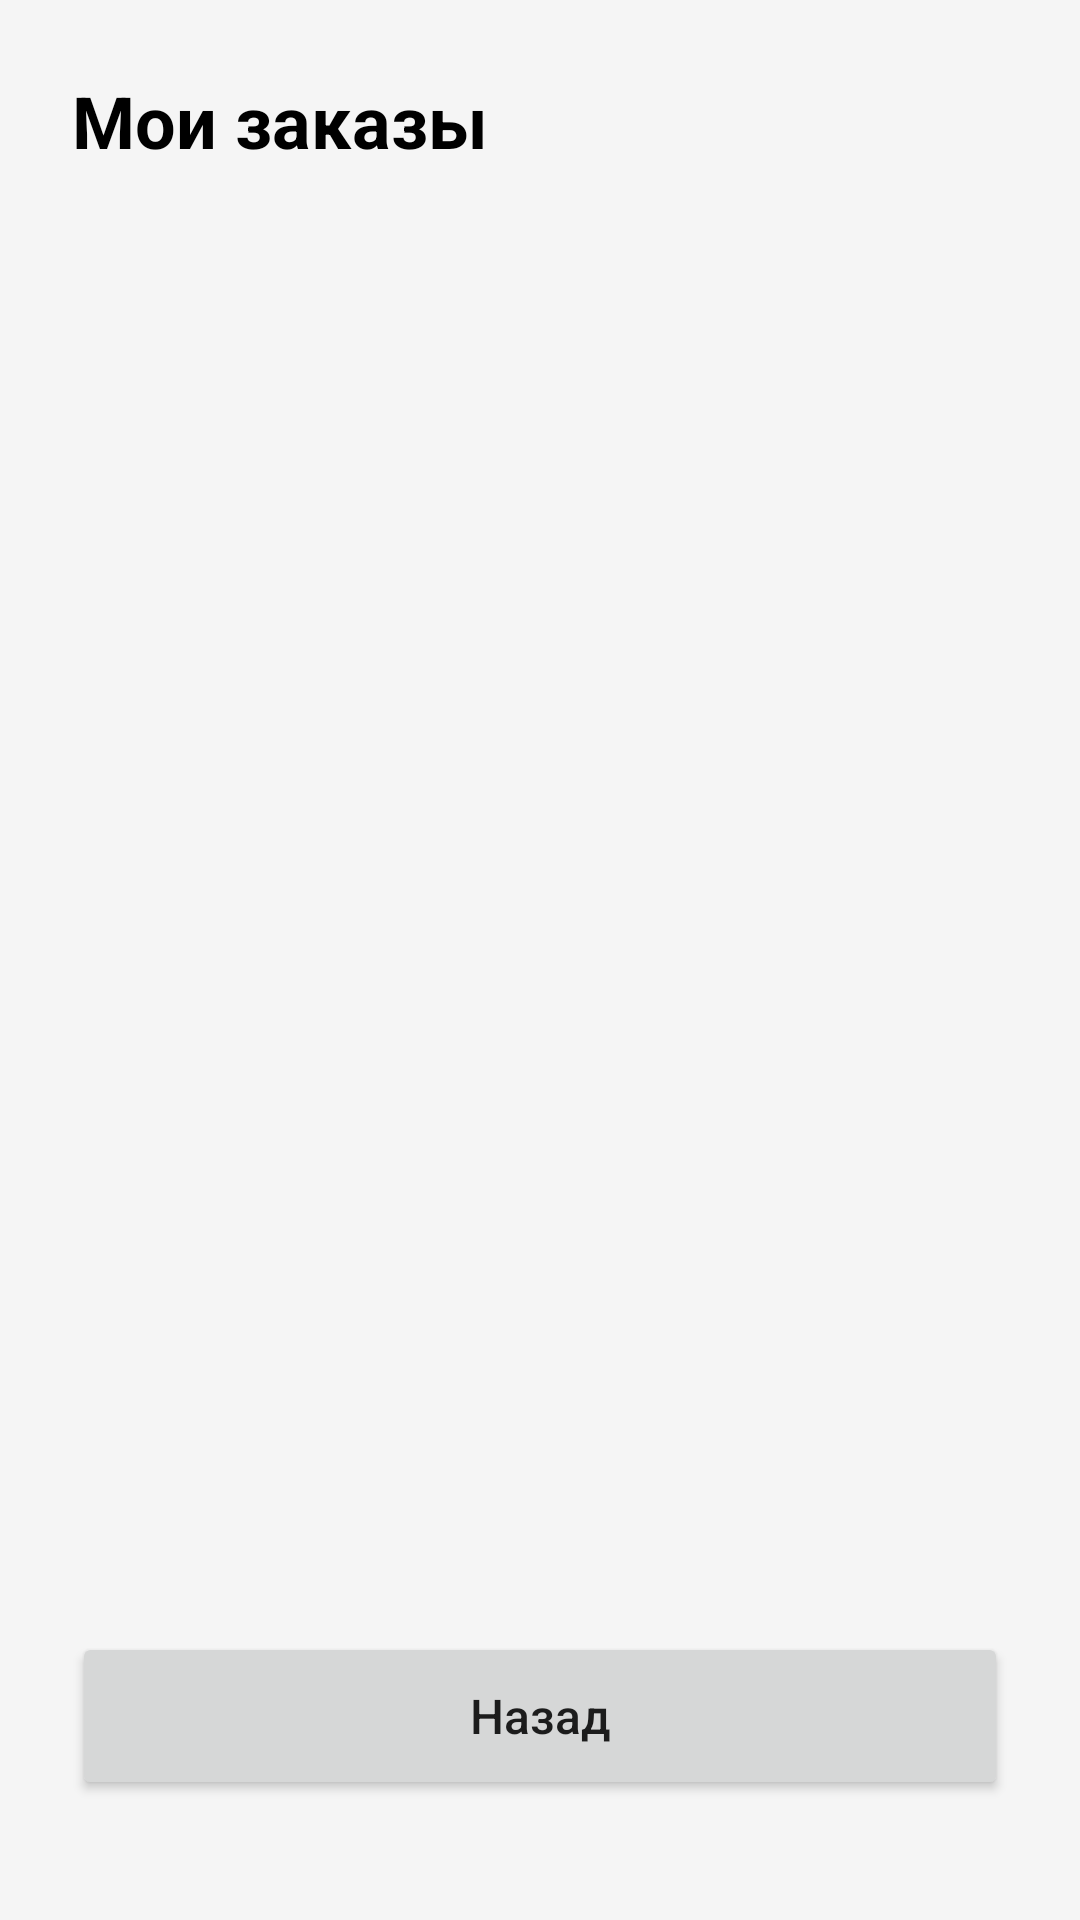

The Android layout XML behind this screen, and the referenced resources:
<!-- AndroidManifest.xml: application theme Theme.AppCompat.Light.DarkActionBar -->
<!-- res/layout/activity_driver_history.xml -->
<?xml version="1.0" encoding="utf-8"?>
<androidx.constraintlayout.widget.ConstraintLayout
    xmlns:android="http://schemas.android.com/apk/res/android"
    xmlns:app="http://schemas.android.com/apk/res-auto"
    android:layout_width="match_parent"
    android:layout_height="match_parent"
    android:background="#F5F5F5"
    android:fitsSystemWindows="true"
    android:padding="8dp">

    <TextView
        android:id="@+id/title"
        android:layout_width="wrap_content"
        android:layout_height="wrap_content"
        android:text="Мои заказы"
        android:textSize="24sp"
        android:textStyle="bold"
        android:textColor="#000000"
        app:layout_constraintTop_toTopOf="parent"
        app:layout_constraintStart_toStartOf="parent"
        android:layout_marginTop="16dp"
        android:layout_marginStart="16dp" />

    <androidx.recyclerview.widget.RecyclerView
        android:id="@+id/rvOrders"
        android:layout_width="0dp"
        android:layout_height="0dp"
        app:layout_constraintTop_toBottomOf="@id/title"
        app:layout_constraintBottom_toTopOf="@id/btnBack"
        app:layout_constraintStart_toStartOf="parent"
        app:layout_constraintEnd_toEndOf="parent"
        android:layout_marginTop="16dp"
        android:layout_marginBottom="16dp" />

    <Button
        android:id="@+id/btnBack"
        android:layout_width="0dp"
        android:layout_height="56dp"
        android:text="Назад"
        android:textAllCaps="false"
        android:textSize="16sp"
        app:layout_constraintBottom_toBottomOf="parent"
        app:layout_constraintStart_toStartOf="parent"
        app:layout_constraintEnd_toEndOf="parent"
        android:layout_marginBottom="32dp"
        android:layout_marginStart="16dp"
        android:layout_marginEnd="16dp" />

</androidx.constraintlayout.widget.ConstraintLayout>
<!-- resources referenced by this layout -->
<resources>

</resources>
